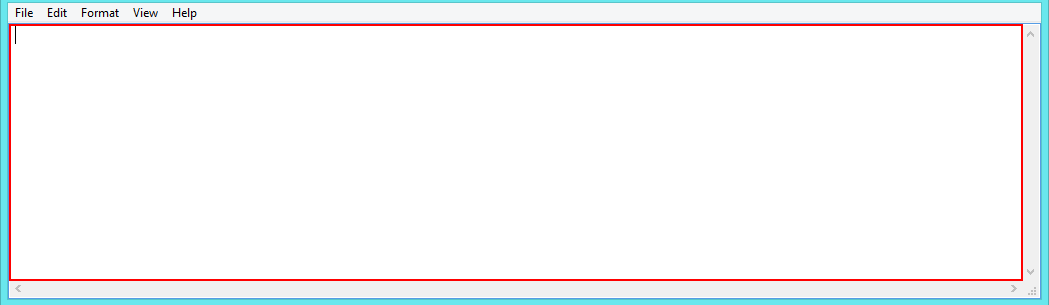
Workflow: in12

Step 1 [try]: type "Hello Youtube" into the editable text in window 'New Text Document (2) - Notepad' (notepad.exe)
